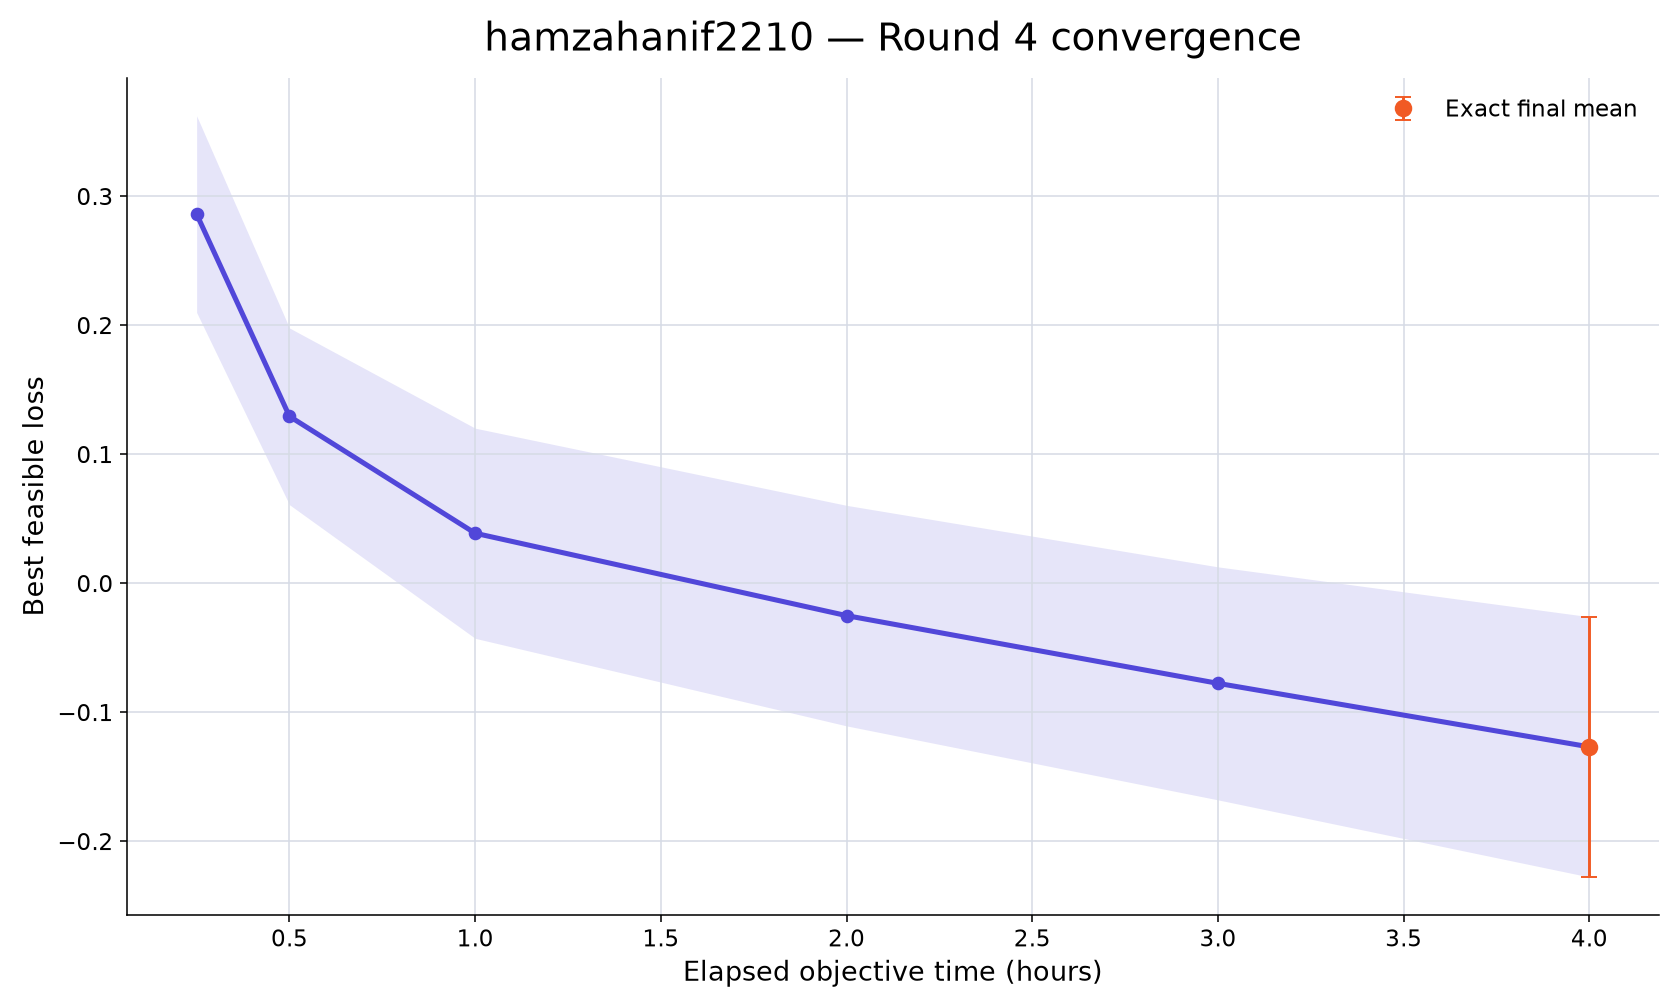

The data file committed next to this chart (first rows):
rank, participant_id, elapsed_minutes, runs_with_value, mean_best_feasible_loss, std_best_feasible_loss, sem_best_feasible_loss, median_best_feasible_loss, minimum_best_feasible_loss, maximum_best_feasible_loss, exact_run_count, conservative_upper_bound_run_count, missing_run_count
19, hamzahanif2210, 15, 10, 0.2861, 0.2411, 0.07623, 0.4228, -0.1723, 0.4867, 0, 10, 0
19, hamzahanif2210, 30, 10, 0.1293, 0.2166, 0.06849, 0.1582, -0.2891, 0.4294, 0, 10, 0
19, hamzahanif2210, 60, 10, 0.0387, 0.2576, 0.08145, 0.1237, -0.3628, 0.419, 0, 10, 0
19, hamzahanif2210, 120, 10, -0.02515, 0.2703, 0.08547, 0.004055, -0.4189, 0.4177, 0, 10, 0
19, hamzahanif2210, 180, 10, -0.07766, 0.2856, 0.0903, -0.1011, -0.4607, 0.4163, 0, 10, 0
19, hamzahanif2210, 240, 10, -0.1269, 0.319, 0.1009, -0.138, -0.6012, 0.4146, 10, 0, 0
